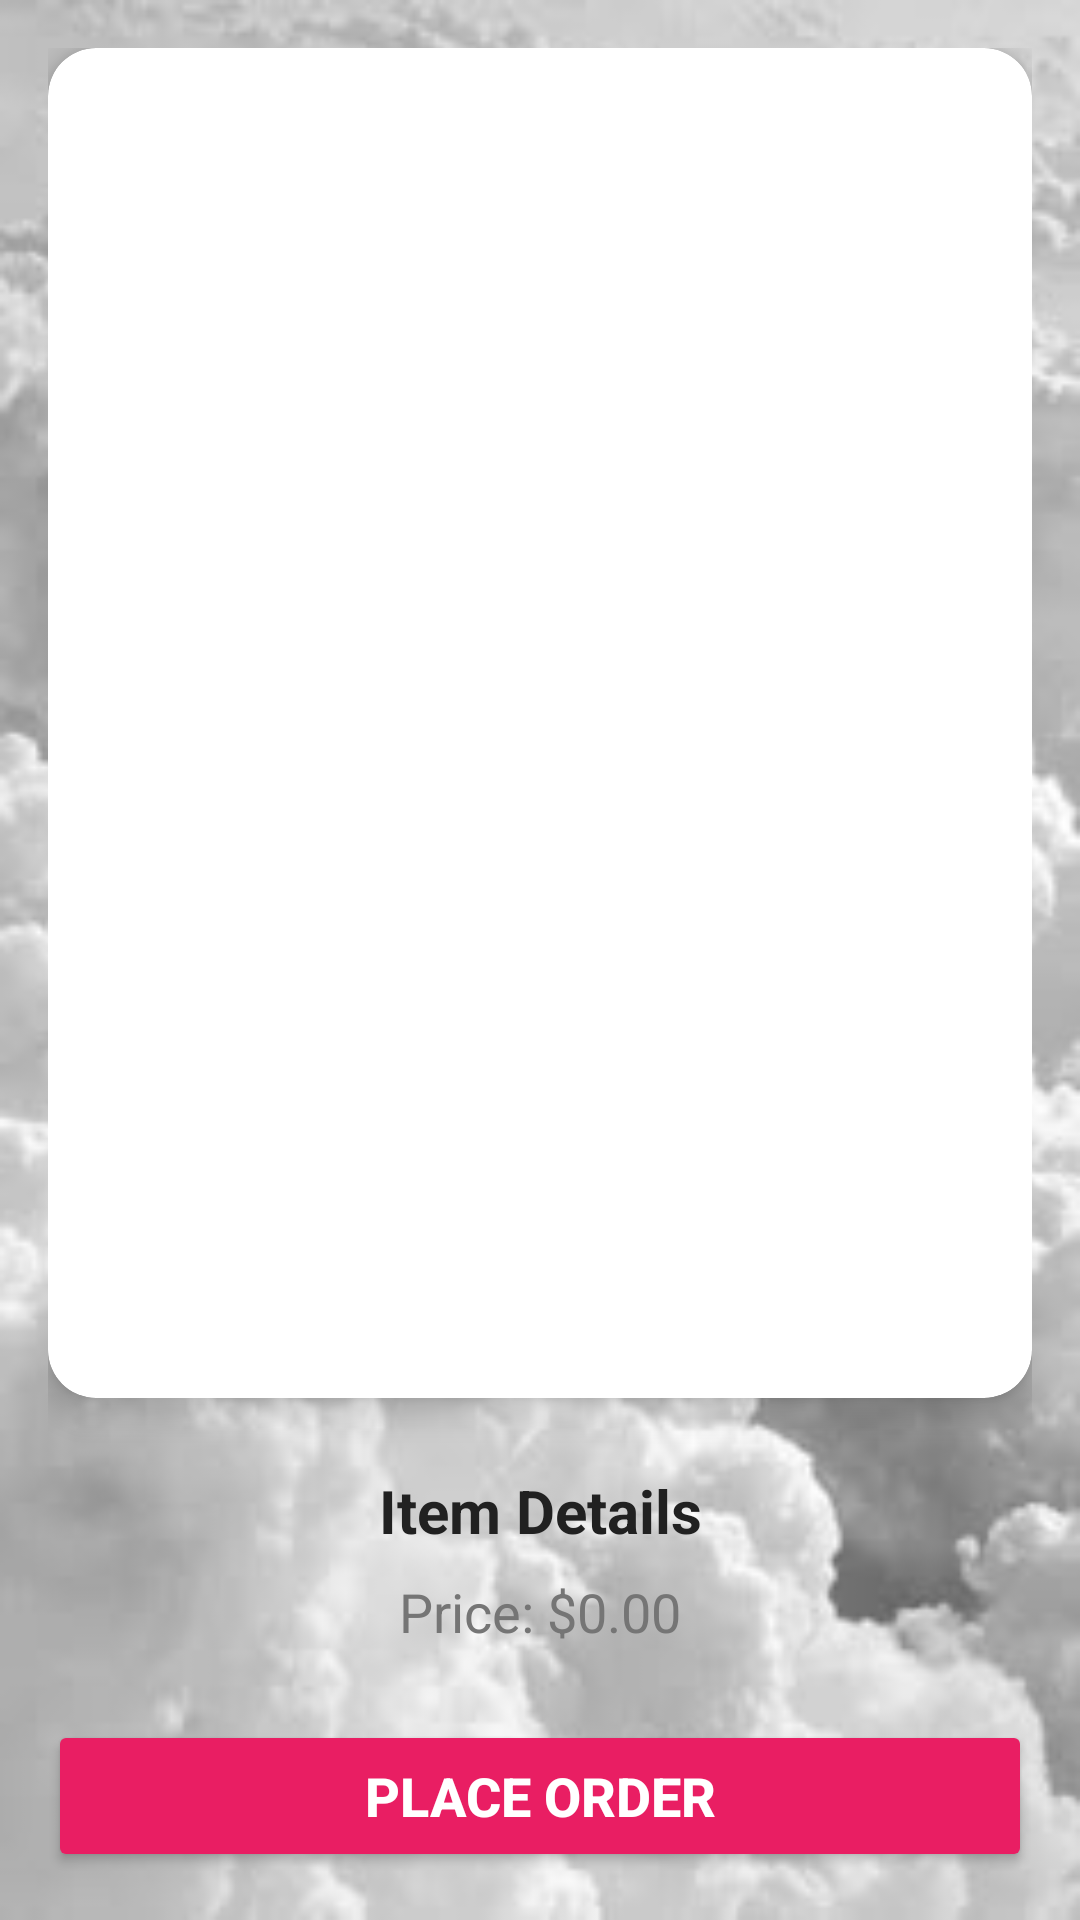

The Android layout XML behind this screen, and the referenced resources:
<!-- AndroidManifest.xml: application theme AppTheme -->
<!-- res/layout/activity_display_item.xml -->
<?xml version="1.0" encoding="utf-8"?>
<RelativeLayout xmlns:android="http://schemas.android.com/apk/res/android"
    xmlns:app="http://schemas.android.com/apk/res-auto"
    xmlns:tools="http://schemas.android.com/tools"
    android:layout_width="match_parent"
    android:layout_height="match_parent"
    android:background="@drawable/appbackground"
    android:padding="16dp"
    tools:context=".DisplayItem">

    
    <androidx.cardview.widget.CardView
        android:id="@+id/cardImage"
        android:layout_width="match_parent"
        android:layout_height="450dp"
        android:layout_marginBottom="16dp"
        app:cardCornerRadius="16dp"
        app:cardElevation="6dp">

        <ImageView
            android:id="@+id/item_display"
            android:layout_width="match_parent"
            android:layout_height="match_parent"
            android:scaleType="centerCrop"
            android:contentDescription="Item Image"
            android:padding="8dp" />
    </androidx.cardview.widget.CardView>

    
    <TextView
        android:id="@+id/item_details_display"
        android:layout_width="match_parent"
        android:layout_height="wrap_content"
        android:layout_below="@id/cardImage"
        android:layout_marginTop="8dp"
        android:text="Item Details"
        android:textSize="20sp"
        android:textColor="#212121"
        android:textStyle="bold"
        android:textAlignment="center" />

    
    <TextView
        android:id="@+id/item_price_display"
        android:layout_width="match_parent"
        android:layout_height="wrap_content"
        android:layout_below="@id/item_details_display"
        android:layout_marginTop="8dp"
        android:text="Price: $0.00"
        android:textSize="18sp"
        android:textColor="#757575"
        android:textAlignment="center" />

    
    <Button
        android:id="@+id/order_shown_item"
        android:layout_width="match_parent"
        android:layout_height="56dp"
        android:layout_below="@id/item_price_display"
        android:layout_marginTop="24dp"
        android:text="Place Order"
        android:textSize="18sp"
        android:textStyle="bold"
        android:textColor="@android:color/white"
        android:backgroundTint="#E91E63"
        android:fontFamily="sans-serif-medium" />
</RelativeLayout>
<!-- resources referenced by this layout -->
<resources>
  <!-- drawable appbackground: jpg bitmap (drawable, 14164 bytes) -->
  <style name="AppTheme" parent="Theme.AppCompat.Light.NoActionBar">
          <item name="colorPrimary">@color/colorPrimary</item>
          <item name="colorPrimaryDark">@color/colorPrimaryDark</item>
          <item name="colorAccent">@color/colorAccent</item>
      </style>
  <color name="colorPrimary">#e91e63</color>
  <color name="colorPrimaryDark">#FF6200EE</color>
  <color name="colorAccent">#03DAC5</color>
</resources>
